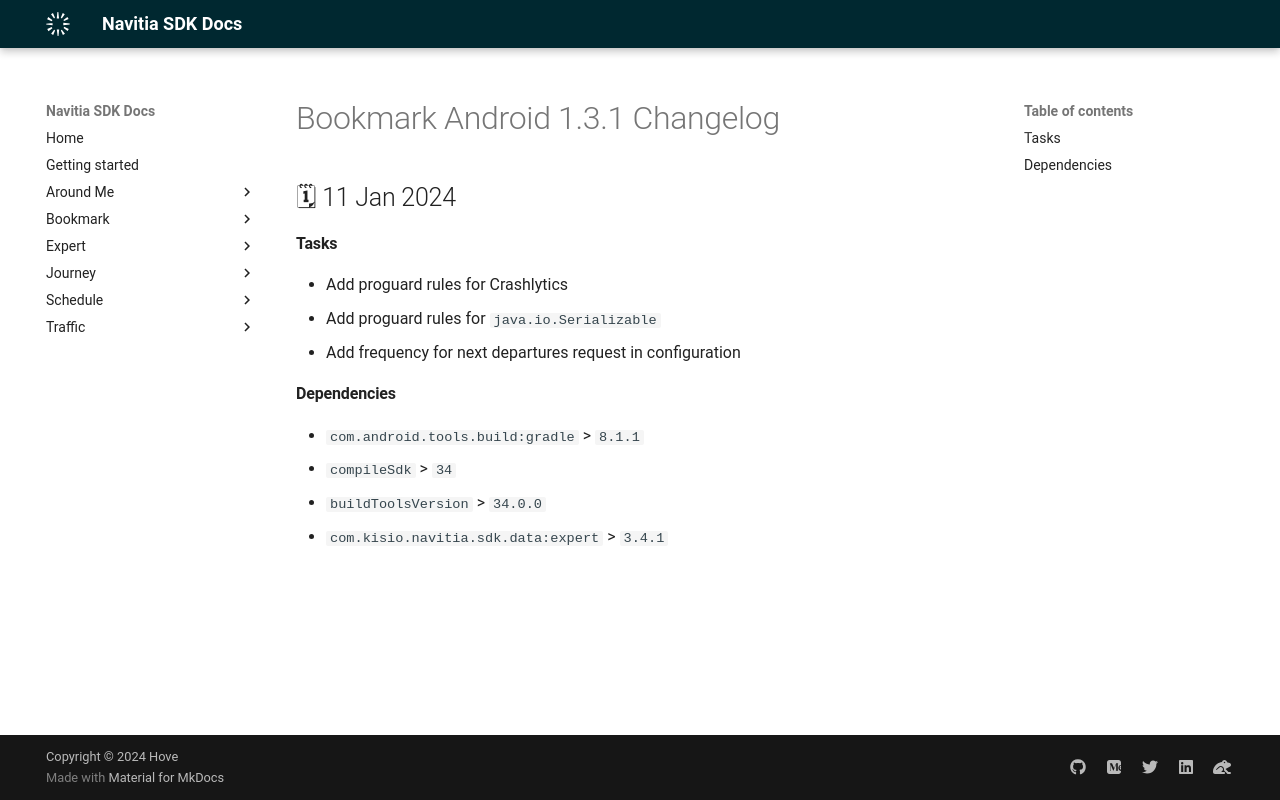

repository: hove-io/navitia_sdk_docs · page: bookmark/android/releases/1.3.1/index.html · generator: mkdocs

---
title: Bookmark Android 1.3.1 - Changelog - Navitia SDK Docs
---

# Bookmark Android 1.3.1 Changelog

<h2>🗓 11 Jan 2024</h2>

#### Tasks
- Add proguard rules for Crashlytics
- Add proguard rules for `java.io.Serializable`
- Add frequency for next departures request in configuration

#### Dependencies
- `com.android.tools.build:gradle` > `8.1.1`
- `compileSdk` > `34`
- `buildToolsVersion` > `34.0.0`
- `com.kisio.navitia.sdk.data:expert` > `3.4.1`
